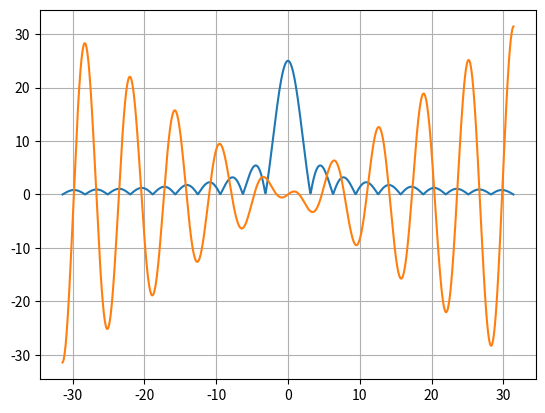

The matplotlib source for this figure:
import matplotlib.pyplot as plt
import numpy as np


xmin, xmax = -10*np.pi, 10*np.pi
n = 1000

x = np.linspace(xmin, xmax, n)
y1 = np.abs(np.sin(x)/x*25)
y2 = np.cos(x)*x

plt.plot(x, y1)
plt.plot(x, y2)
plt.grid()
plt.show()
